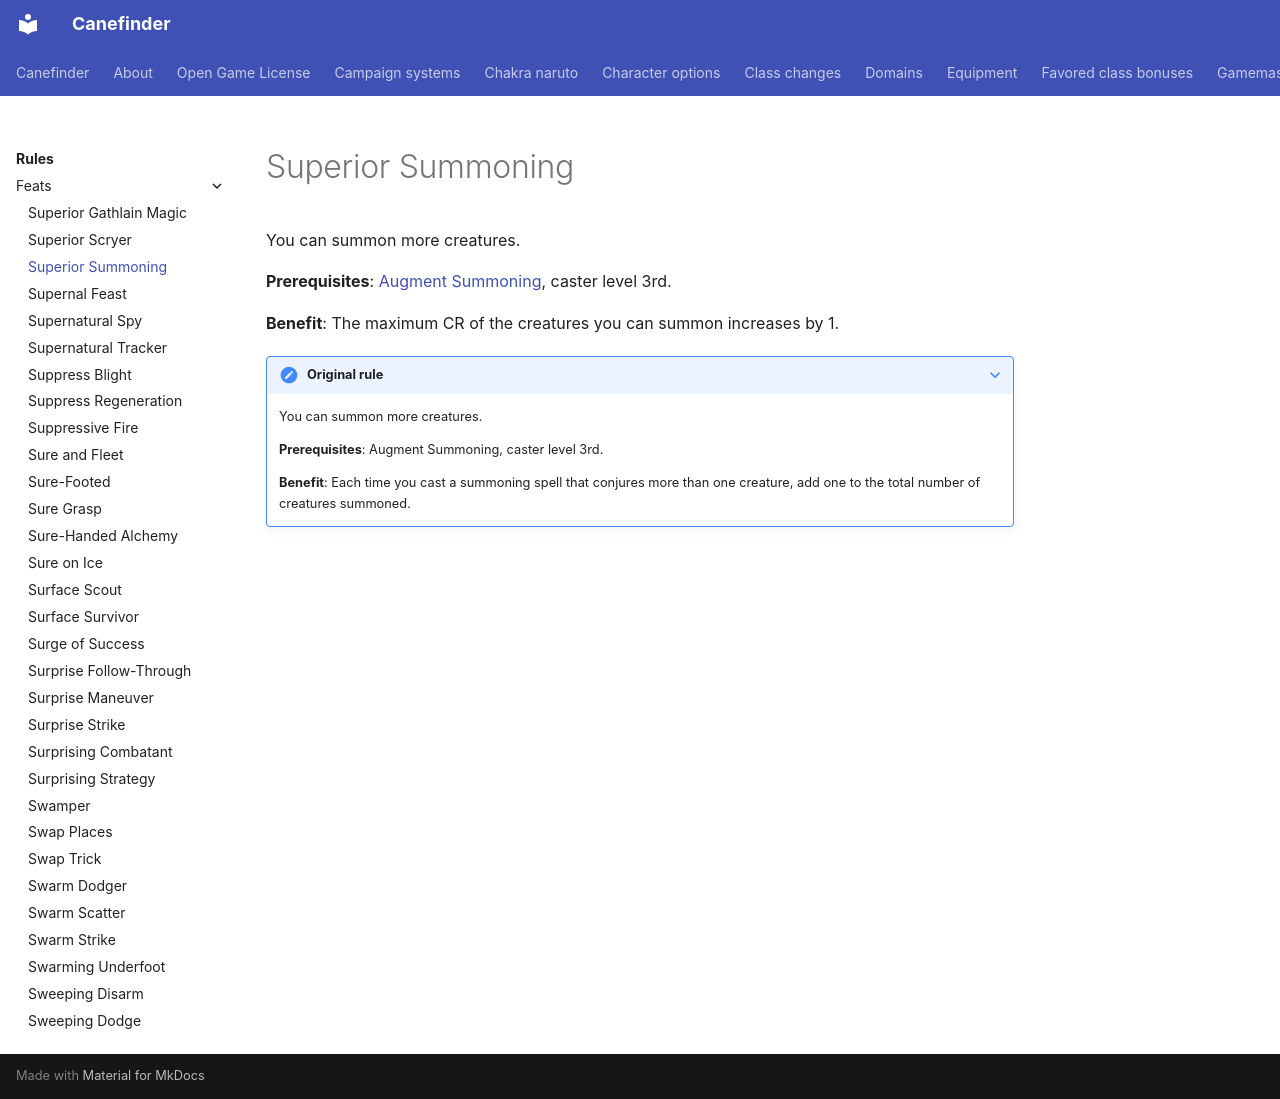

repository: canefinderhouserules/Canefinderhouserules · page: rules/feats/superior-summoning/index.html · generator: mkdocs

# Superior Summoning

You can summon more creatures.

**Prerequisites**: [Augment Summoning](augment-summoning.md), caster level 3rd.

**Benefit**: The maximum CR of the creatures you can summon increases by 1.

??? note "Original rule"

    You can summon more creatures.

    **Prerequisites**: Augment Summoning, caster level 3rd.

    **Benefit**: Each time you cast a summoning spell that conjures more than one creature, add one to the total number of creatures summoned.
